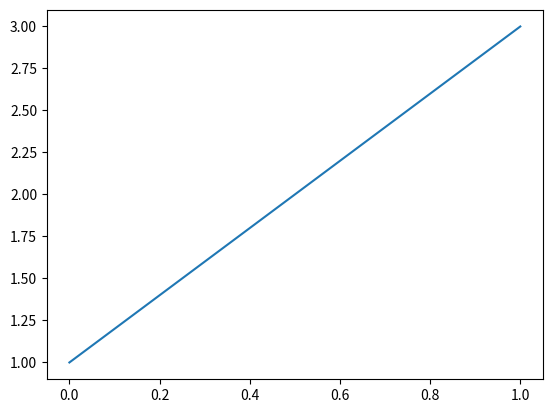

Generate this figure with matplotlib:
# # Exercise 1
# # Write a Python program to print the following string in a specific format (see the output).
# # Sample String: "Twinkle, twinkle, little star, How I wonder what you are!
# # Up above the world so high, Like a diamond in the sky.
# # Twinkle, twinkle, little star, How I wonder what you are!"
# # print("Twinkle, twinkle, little star, "
# #       "\n\tHow I wonder what you are! "
# #       "\n\t\tUp above the world so high, "
# #       "\n\t\tLike a diamond in the sky. "
# #       "\nTwinkle, twinkle, little star, "
# #       "\n\tHow I wonder what you are!")
# #
# # Write a Python program to get the Python version you are using.
# # A string containing the version number of the Python interpreter plus
# # additional information on the build number and compiler used. This string
# # is displayed when the interactive interpreter is started.
# import  sys
# print("Python version")
# print(sys.version)
# print("Python version infomation")
# print(sys._version_info)
#
# # Exercise 3
# # Write a Python program to display the current date and time.
# import datetime
# now = datetime.datetime.now()
# print("Current date and time :")
# print(now.strftime("%Y-%m-%d  %H:%M:%S"))
#
# # Exercise 4
# # Write a Python program which accepts the radius of a circle from the user and compute the area.
# from math import  pi
# pi = pi
# num = float(input("Input the radius of circle : "))
# print("Print area of the circle with the radius "+ str(num)+' is '+ str(pi*num*num))
#
# # Exercise 5
# # Write a Python program which accepts the user's first and last name
# # and print them in reverse order with a space between them.
# fname = input("Input your First Name : ")
# lname = input("Input your Last Name : ")
# print ("Hello  " + lname + " " + fname)
#
#
# # Exercise 6
# # Write a Python program which accepts a sequence of comma-separated numbers
# # from user and generate a list and a tuple with those numbers.
# #
# # Sample data: 3, 5, 7, 23
# #
# # Python list:
# #
# # A list is a container which holds comma separated values (items or elements)
# # between square brackets where items or elements need not all have the same type.
# # In general, we can define a list as an object that contains multiple data items (elements).
# # The contents of a list can be changed during program execution.
# # The size of a list can also change during execution, as elements are added or removed from it.
# #
# # Python tuple:
# #
# # A tuple is container which holds a series of comma separated values (items or elements)
# # between parentheses such as an (x, y) co-ordinate.
# # Tuples are like lists, except they are immutable
# # (i.e. you cannot change its content once created) and can hold mix data types.
# values = input("Input some comma seprated numbers : ")
# list = values.split(",")
# tuple = tuple(list)
# print('List : ',list)
# print('Tuple : ',tuple)
#
# # Exercise 7
# # Write a Python program to accept a filename from the user and print the extension of that.
# #
# # Sample filename: abc.java
# #
# # Python str.rsplit(sep=None, maxsplit=-1) function:
# #
# # The function returns a list of the words of a given string using a separator as the delimiter string.
# #
# # If maxsplit is given, the list will have at most maxsplit+1 elements.
# # If maxsplit is not specified or -1, then there is no limit on the number of splits.
# # If sep is given, consecutive delimiters are not grouped together and are deemed to delimit empty strings.
# # The sep argument may consist of multiple characters.
# # Splitting an empty string with a specified separator returns [''].
# filename = input("Enter filename : ")
# file = filename.split('.')
# print("The extension of the file is "+repr(file[-1]))
#
# # Exercise 8
# # Write a Python program to display the first and last colors from the following list.
# # color_list = ["Red","Green","White" ,"Black"]
# color_list = ["Red","Green","White" ,"Black"]
# print("%s and %s"%(color_list[0],color_list[-1]))
#
# # Exercise 9
# # Write a Python program to display the examination schedule. (extract the date from exam_st_date).
# #
# # exam_st_date = (11, 12, 2014)
# # Sample Output: The examination will start from : 11 / 12 / 2014
# exam_st_date = (11,12,2014)
# print('%s/%s/%s'%(exam_st_date))
#
# # Exercise 10
# # Write a Python program that accepts an integer (n) and computes the value of n+nn+nnn.
# #
# # Sample value of n is 5
# #
# # Python int(x, base=10):
# #
# # The function returns an integer object constructed from a number or string x, or return 0
# # if no arguments are given. If x is a number, return x.__int__().
# # For floating point numbers, this truncates towards zero.
# #
# # If x is not a number or if base is given, then x must be a string, bytes, or bytearray instance
# # representing an integer literal in radix base
# # The literal can be preceded by + or - (with no space in between) and surrounded by whitespace
# # A base-n literal consists of the digits 0 to n-1, with a to z (or A to Z) having values 10 to 35.
# # The default base is 10.
# # The allowed values are 0 and 2-36. Base-2, -8, and -16
# # literals can be optionally prefixed with 0b/0B, 0o/0O, or 0x/0X, as with integer literals in code.
# a = int(input("Input an integer : "))
# n1 = int( "%s" % a )
# n2 = int( "%s%s" % (a,a) )
# n3 = int( "%s%s%s" % (a,a,a) )
# print (n1+n2+n3)
#
# # Exercise 11
# # Write a Python program to print the documents (syntax, description etc.) of Python built-in function(s).
# # Sample function: abs()
# print(abs.__doc__)
#
# # Exercise 12
# # Write a Python program to print the calendar of a given month and year.
# # Note: Use 'calendar' module.
# # Python calendar.month(theyear, themonth, w=0, l=0):
# #
# # The function returns a month’s calendar in a multi-line string using the
# # formatmonth() of the TextCalendar class.
# # 'l' specifies the number of lines that each week will use.
# import calendar
# month = int(input("Enter month : "))
# year = int(input("Enter year :"))
# print(calendar.month(theyear=year,themonth=month))
#
#
# # Exercise 13
# # Write a Python program to print the following 'here document'.
# #
# # Sample string:
# # a string that you "don't" have to escape
# # This
# # is a ....... multi-line
# # heredoc string --------> example
# text_ex = '''
# a string that you "don't" have to escape
# This
# is a ....... multi-line
# heredoc string --------> example
# '''
#
# # Exercise 14
# # Write a Python program to calculate number of days between two dates.
# #
# # Python datetime.date(year, month, day) :
# #
# # The function returns date object with same year, month and day. All arguments are required.
# # Arguments may be integers, in the following ranges:
# #
# # MINYEAR <= year <= MAXYEAR
# # 1 <= month <= 12
# # 1 <= day <= number of days in the given month and year
# # If an argument outside those ranges is given, ValueError is raised.
# #
# # Note: The smallest year number allowed in a date or datetime object. MINYEAR is 1.
# # The largest year number allowed in a date or datetime object. MAXYEAR is 9999.
# from datetime import  date
# dt1 = date(2014,7,2)
# dt2 = date(2014,7,14)
# print(dt2-dt1)
#
# # Exercise 15
# # Write a Python program to get the the volume of a sphere with radius 6.
# #
# # Python: Volume of a Sphere
# #
# # A sphere is a three-dimensional solid with no face, no edge, no base and no vertex.
# # It is a round body with all points on its surface equidistant from the center.
# # The volume of a sphere is measured in cubic units.
# #
# # The volume of the sphere is : V = 4/3 × π × r3 = π × d3/6.
#
# pi = 3.1415926535897931
# r= 6.0
# V= 4.0/3.0*pi* r**3
# print('The volume of the sphere is: ',V)

# Exercise 16
# Write a Python program to get the difference between a given number and 17, if the number is greater than 17 return double the absolute difference.

# def difference(n):
#     if n > 17:
#         return abs(17-n)*2
#     return abs(17-n)
# print(difference(22))
# print(difference(14))
#

# Exercise 17
# Write a Python program to test whether a number is within 100 of 1000 or 2000.
# def near_thousand(n):
#     return (abs(1000-n)<=100) or (abs(2000-n)<=100)
# print(near_thousand(1000))
# print(near_thousand(900))
# print(near_thousand(800))
# print(near_thousand(2200))
#

# exercise 18
# Write a Python program to calculate the sum of three given numbers, if the values are equal then return thrice of their sum.
# def sum_thrice(x, y, z):
#     sum = x + y + z
#
#     if x == y == z:
#         sum = sum * 3
#     return sum
#
#
# print(sum_thrice(1, 2, 3))
# print(sum_thrice(3, 3, 3))

# Exercise 19
# Write a Python program to get a new string from a given string where "Is" has been added to the front. If the given string already begins with "Is" then return the string unchanged.
# def new_string(n):
#     if len(n) >= 2 and n[0:2]=='Is':
#         return n
#     return 'Is'+n
# print(new_string('Array'))
# print(new_string('Isarray'))
#
#
# #Exercise 20
# #Write a Python program to get a string which is n (non-negative integer) copies of a given string.
# def larger_string(str, n):
#    result = ""
#    for i in range(n):
#       result = result + str
#    return result
#
# print(larger_string('abc', 2))
# print(larger_string('.py', 3))

# # Exercise 21
# # Write a Python program to find whether a given number (accept from the user) is even or odd, print out an appropriate message to the user.
# num = int(input("Enter a number: "))
# mod = num % 2
# if mod > 0:
#     print("This is an odd number.")
# else:
#     print("This is an even number.")


# #Exercise 22
# #Write a Python program to count the number 4 in a given list.
# def list_count_for(n):
#     k = 0
#     for i in range(len(n)):
#         if int(n[i])==4:
#             k += 1
#     return k
# m = [1, 4, 6, 7, 4]
# print(str(list_count_for(m)))

#Exercise 23
#Write a Python program to get the n (non-negative integer) copies of the first 2 characters of a given string.
# Return the n copies of the whole string if the length is less than 2.
# def substring_copy(str,n):
#     result = ''
#     if len(str) < 2:
#         for i in range (n):
#             result += str
#         return result
#     for i in range (n):
#         result += str[0:2]
#     return result
# print(substring_copy('abcdef',3))
# print(substring_copy('a',6))

#Exercise 24
#Write a Python program to test whether a passed letter is a vowel or not.
# def is_vowel(char):
#     all_vowels = 'aeiou'
#     return char in all_vowels
# print(is_vowel('c'))
# print(is_vowel('e'))

# # Exercise 25
# # Write a Python program to check whether a specified value is contained in a group of values.
# #
# # Test Data:
# # 3 -> [1, 5, 8, 3] : True
# # -1 -> [1, 5, 8, 3] : False
# def check_value_contained(n):
#     li = [1,5,8,3]
#     return  n in li
# print(check_value_contained(3))
# print(check_value_contained(-1))

# #Exercise 26
# #Write a python program to create a histogram from a given list of interger
# li = [2,3,6,5]
#
# def histogram(li):
#     for i in li:
#         for j in range (int(i)):
#             print('@',end='')
#         print('\r')
# histogram(li)

# #Exercise 27
# #Write a Python program to concatenate all elements in a list into a string and return it.
# li = [1,5,12,2]
# def concatenate_list_data(li):
#     result = ''
#     for i in li:
#         result += str(i)
#     return result
# print(concatenate_list_data(li))

# #Exercise 28
# #Write a Python program to print out all even numbers from a given numbers list in the same order and stop the printing if any numbers that come after 237 in the sequence.
# numbers = [
#     386, 462, 47, 418, 907, 344, 236, 375, 823, 566, 597, 978, 328, 615, 953, 345,
#     399, 162, 758, 219, 918, 237, 412, 566, 826, 248, 866, 950, 626, 949, 687, 217,
#     815, 67, 104, 58, 512, 24, 892, 894, 767, 553, 81, 379, 843, 831, 445, 742, 717,
#     958,743, 527
#     ]
# for i in numbers:
#     number = int(i)
#     if number == 237:
#         break
#     elif number %2 == 0:
#         print(number)

# # Exercise 29
# # Write a Python program to print out a set containing all the colors from color_list_1 which are not present in color_list_2.
# #
# # Test Data:
# # color_list_1 = set(["White", "Black", "Red"])
# # color_list_2 = set(["Red", "Green"])
# # Expected Output :
# # {'Black', 'White'}
#
# color_list_1 = set(["White", "Black", "Red"])
# color_list_2 = set(["Red", "Green"])
#
# print(color_list_1.difference(color_list_2))

# # Exercise 30
# # Write a Python program that will accept the base and height of a triangle and compute the area.
# #
# # Python: Area of a triangle
# #
# # A triangle is a polygon with three edges and three vertices. It is one of the basic shapes in geometry. A triangle with vertices A, B, and C is denoted triangle ABC.
# #
# # Vertex of a triangle: The point at which two sides of a triangle meet.
# # Altitude of a triangle: The perpendicular segment from a vertex of a triangle to the line containing the opposite side.
# # Base of a triangle: The side of a triangle to which an altitude is drawn.
# # Height of a triangle: The length of an altitude.
# b = int(input("Input the base : "))
# h = int(input("Input the height : "))
#
# area = b*h/2
# print("area = ", area)

# #Exercise 31
# #Write a Python program to compute the greatest common divisor (GCD) of two positive integers.
# def GCD(x,y):
#     if x%y == 0:
#         return y
#     k = y if y>=x else x
#     result =[]
#     for i in range(1,int(k/2)+1): #for i in range(int(k/2)+1,1,-1)
#         if y % i == 0 and x % i == 0:
#             result.append(i)
#     return result[-1]
# print(str(GCD(360,336)))

# #Exercise 32
# #Write a Python program to get the least common multiple (LCM) of two positive integers.
# def LCM(x,y):
#     if x == y :
#         return y
#     elif x > y :
#         z=x
#     else :
#         z=y
#     while(True):
#         if z % x == 0 and z % y == 0 :
#             return z
#         z +=1
# print(str(LCM(336,360)))

# #Exercise 33
# #Write a Python program to sum of three given integers. However, if two values are equal sum will be zero.
#
# def sum(x, y, z):
#     if x == y or y == z or x==z:
#         sum = 0
#     else:
#         sum = x + y + z
#     return sum
#
# print(sum(2, 1, 2))
# print(sum(3,2,1))

# #Exercise 34
# #Write a Python program to sum of two given integers.
# #However, if the sum is between 15 to 20 it will return 20.
# def sum(x,y):
#     result = int(x) + int(y)
#     if 14<result<21: # if result in range(15,20):
#         return 20
#     return result
#
# print(str(sum(10,6)))
# print(str(sum(10,12)))

# #Exercise 35
# #Write a Python program which will return true if
# # the two given integer values are equal or their sum or difference is 5.
# def test_number5(x,y):
#     if x == y or x + y ==5 or abs(x-y)==5:
#         return True
#     else:
#         return False
#
# print(test_number5(7, 2))
# print(test_number5(3, 2))
# print(test_number5(2, 2))

# #Exercise 36
# #Write a Python program to add two objects if both objects are an integer type.
# def add_numbers(a, b):
#     if not (isinstance(a, int) and isinstance(b, int)):
#          raise TypeError("Inputs must be integers")
#     return a + b
#
# print(add_numbers(10, 6))

# #Exercise 37
# #Write a Python program to display your details like name, age, address in three different lines.
# def personal_details():
#     name, age = "Simon", 19
#     address = "Bangalore, Karnataka, India"
#     print("Name: {}\nAge: {}\nAddress: {}".format(name, age, address))
#
# personal_details()

# #Exercise 38
# #Write a Python program to solve (x + y) * (x + y).
# x,y = 4,3
# result = (x+y)*(x+y)
# print("({}+{})^2 = {}".format(x,y,result))

# #Exercise 39
# #Write a Python program to compute the future value of a
# #specified principal amount, rate of interest, and a number of years.
# amt = 10000
# int = 3.5
# years = 7
#
# future_value  = amt*((1+(0.01*int)) ** years)
# print(round(future_value,2))

# #Exercise 40
# #Write a Python program to compute the distance between the points (x1, y1) and (x2, y2).
# import math
# A = (1,2)
# B = (-2,3)
# dist = math.sqrt((A[1]-B[1])**2+(A[0]-B[0])**2)
# print(str(round(dist,3)))
#
# #Exercise 41
# #Write a Python program to check whether a file exists.
# import os.path
# open('abc.txt','w')
# print(os.path.isfile('abc.txt'))

# #Exercise 42
# #Write a Python program to determine whether a
# # Python shell is executing in 32bit or 64bit mode on OS?
# import struct
# print(struct.calcsize("P") * 8)

# #Exercise 43
# #Write a Python program to get OS name, platform and release information.
# import os
# import platform
# print(os.name)
# print(platform.platform())
# print(platform.release())

# #Exercises 44
# #Write a Python program to locate Python site-packages.
# import site
# print(site.getsitepackages())

# #Exercise 45
# #Write a python program to call an external command in Python.
# from subprocess import call
# call(["ls", "-l"])

# #Exercise 46
# #Write a python program to get the path and name
# # of the file that is currently executing.
# import os
# print(os.path.realpath(__file__))

# #Exercise 47
# #Write a Python program to find out the number of CPUs using.
# import multiprocessing
# print(multiprocessing.cpu_count())

# #Exercise 48
# #Write a Python program to parse a string to Float or Integer.
# n = "246.2458"
# print(float(n))
# print(int(float(n)))

# #Exercise 49
# #Write a Python program to list all files in a directory in Python.
# from os import listdir
# from os.path import isfile, join
# files_list = [f for f in listdir('/home/students') if isfile(join('/home/students', f))]
# print(files_list);

# #Exercise 50
# #Write a Python program to print without newline or space?
# for i in range(5):
#     print('*',end='')

#Exercise 51
#Write a Python program to determine profiling of Python programs.
#Note: A profile is a set of statistics that describes how often and for how long
# various parts of the program
# executed. These statistics can be formatted into reports via the pstats
# module.
# import cProfile
# def sum():
#     x = 5
#     y = 6
#     print(x+y)
#
# cProfile.run('sum()')
#


from __future__ import division, print_function, unicode_literals
import numpy as np
import matplotlib
import matplotlib.pyplot as plt
x0 = np.linspace(0, 1, 2, endpoint=True)
y0 = 1 + 2*x0
print(x0)
print(y0)
plt.plot(x0,y0)
plt.show()
